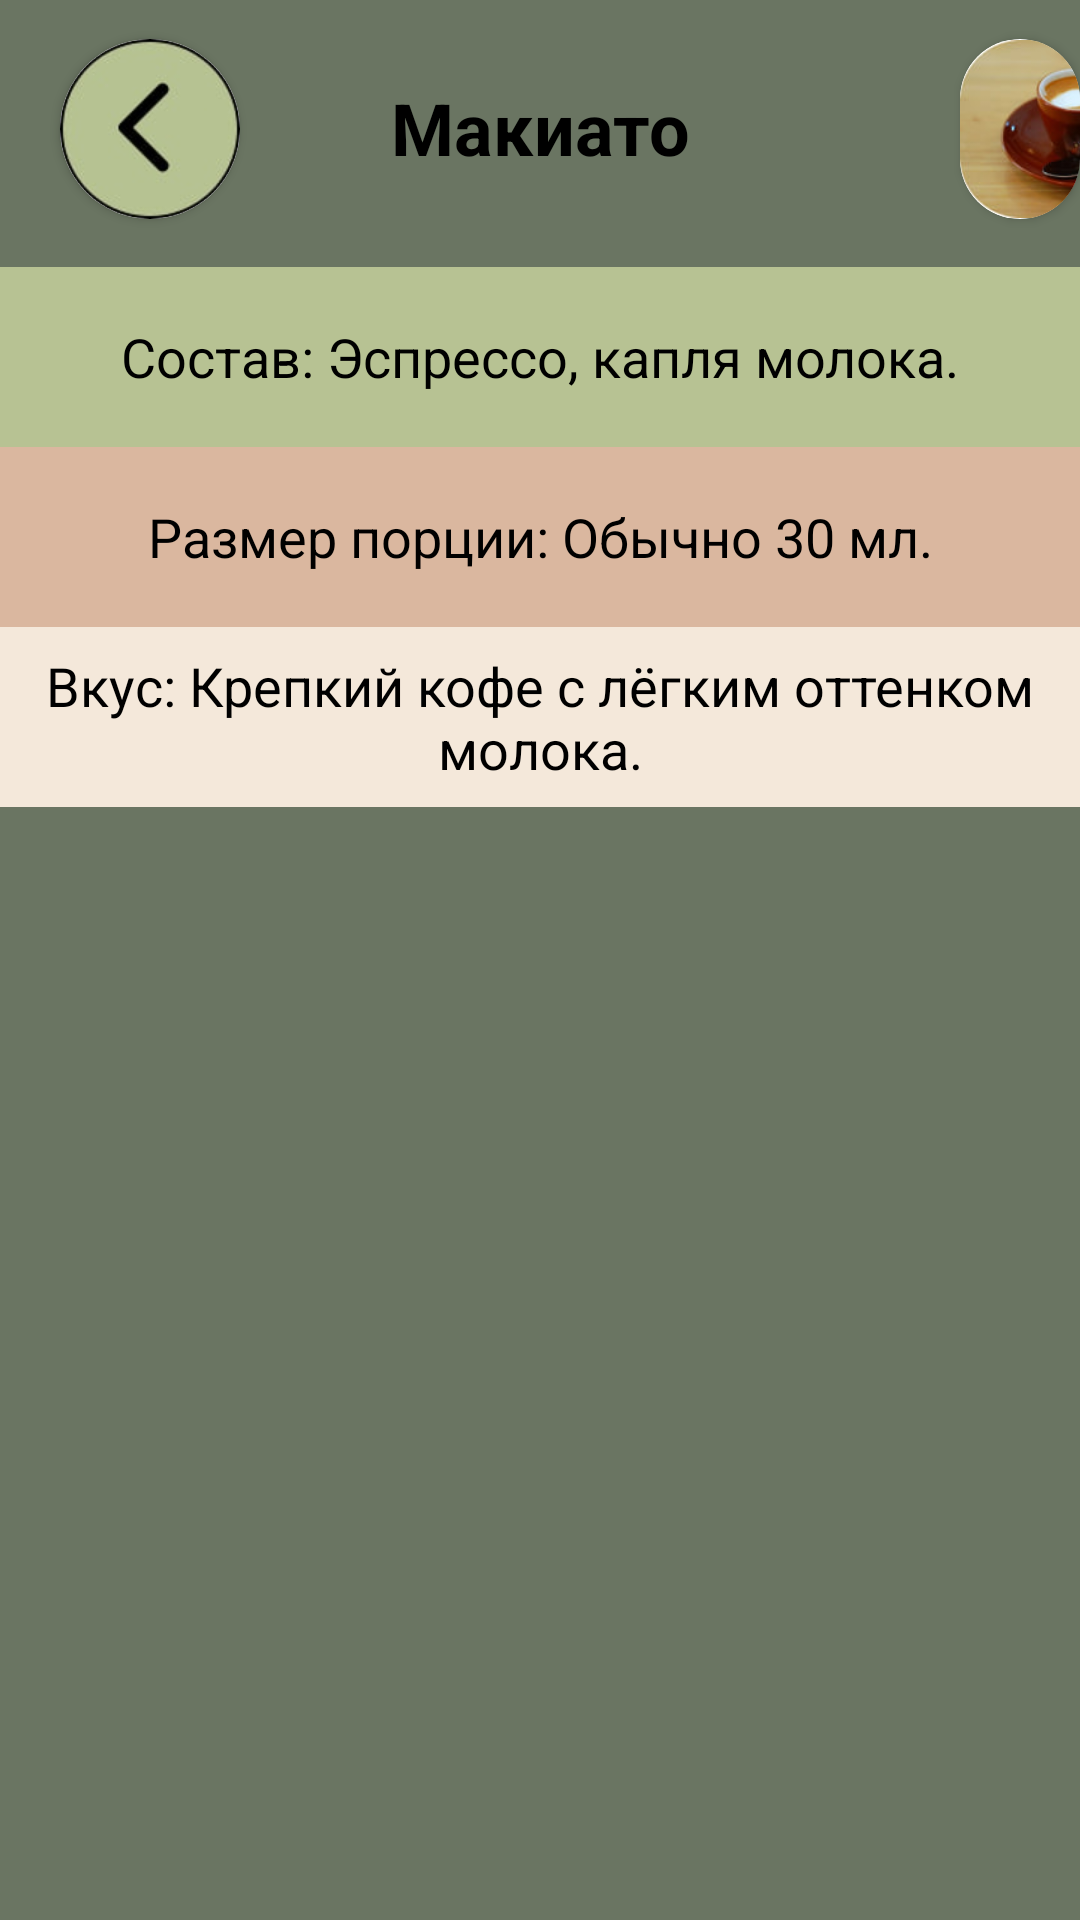

Layout XML and referenced resources for this Android screen:
<!-- AndroidManifest.xml: application theme Theme.Coffee_app -->
<!-- res/layout/fragment_macchiato.xml -->
<?xml version="1.0" encoding="utf-8"?>
<ScrollView xmlns:android="http://schemas.android.com/apk/res/android"
    android:layout_width="match_parent"
    android:layout_height="match_parent"
    xmlns:app="http://schemas.android.com/apk/res-auto"
    android:fillViewport="true">

    <RelativeLayout
        android:layout_width="match_parent"
        android:layout_height="wrap_content"
        android:background="@color/brown2">

        <TextView
            android:id="@+id/textName"
            android:layout_width="419dp"
            android:layout_height="85dp"
            android:background="@color/brown2"
            android:gravity="center"
            android:text="Макиато"
            android:textStyle="bold"
            android:textColor="@color/black"
            android:textSize="24sp"
            android:layout_centerHorizontal="true"
            android:layout_marginTop="0dp"/>

        <com.google.android.material.button.MaterialButton
            android:id="@+id/buttonReturn22"
            android:layout_width="60dp"
            android:layout_height="60dp"
            android:layout_marginLeft="20dp"
            android:layout_marginTop="13dp" />

        <androidx.cardview.widget.CardView
            android:layout_width="60dp"
            android:layout_height="60dp"
            android:layout_marginLeft="20dp"
            android:layout_marginTop="13dp"
            app:cardCornerRadius="42dp"
            app:layout_constraintBottom_toTopOf="@+id/textName">

            <ImageView
                android:layout_width="60dp"
                android:layout_height="60dp"
                app:layout_constraintBottom_toTopOf="@+id/textName"
                android:src="@drawable/was" />
        </androidx.cardview.widget.CardView>

        <androidx.cardview.widget.CardView
            android:layout_width="60dp"
            android:layout_height="60dp"
            android:layout_marginLeft="320dp"
            android:layout_marginTop="13dp"
            app:cardCornerRadius="34dp"
            app:layout_constraintBottom_toTopOf="@+id/textName">

            <ImageView
                android:layout_width="60dp"
                android:layout_height="60dp"
                android:src="@drawable/ref2"
                app:layout_constraintBottom_toTopOf="@+id/textName"/>
        </androidx.cardview.widget.CardView>

        <TextView
            android:id="@+id/textComposition"
            android:layout_width="419dp"
            android:layout_height="60dp"
            android:layout_below="@id/buttonReturn22"
            android:background="@color/brown1"
            android:gravity="center"
            android:layout_marginTop="16dp"
            android:text="Состав: Эспрессо, капля молока."
            android:textColor="@color/black"
            android:textSize="18sp" />

        <TextView
            android:id="@+id/textPortionSize"
            android:layout_width="419dp"
            android:layout_height="60dp"
            android:layout_below="@id/textComposition"
            android:background="@color/beige"
            android:gravity="center"
            android:text="Размер порции: Обычно 30 мл."
            android:textColor="@color/black"
            android:textSize="18sp" />

        <TextView
            android:id="@+id/textTaste"
            android:layout_width="419dp"
            android:layout_height="60dp"
            android:layout_below="@id/textPortionSize"
            android:background="@color/brown"
            android:gravity="center"
            android:text="Вкус: Крепкий кофе с лёгким оттенком молока."
            android:textColor="@color/black"
            android:textSize="18sp" />

    </RelativeLayout>

</ScrollView>
<!-- resources referenced by this layout -->
<resources>
  <color name="beige">#DAB79F</color>
  <color name="black">#FF000000</color>
  <color name="brown">#F4E8DA</color>
  <color name="brown1">#B7C293</color>
  <color name="brown2">#6A7562</color>
  <!-- drawable ref2: jpg bitmap (drawable, 7369 bytes) -->
  <!-- drawable was: jpg bitmap (drawable, 5665 bytes) -->
  <style name="Theme.Coffee_app" parent="Base.Theme.Coffee_app" />
  <style name="Base.Theme.Coffee_app" parent="Theme.Material3.DayNight.NoActionBar">
          
          
      </style>
</resources>
